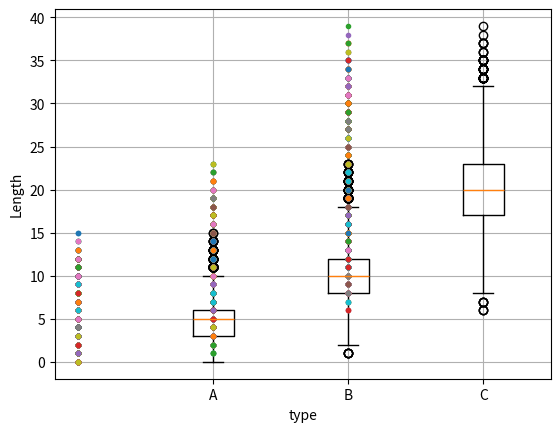

Recreate this plot in Python.
#!/usr/bin/env python
import numpy as np
import pandas as pd
import matplotlib.pyplot as plt

s1 = pd.Series(np.random.poisson(5, 10000))
s1.describe()
s2 = pd.Series(np.random.poisson(10, 10000))
s3 = pd.Series(np.random.poisson(20, 10000))

fig = plt.figure()
ax = fig.add_subplot(111)
ax.boxplot([s1, s2, s3])

xticks = ['A', 'B', 'C', ]
plt.xticks([1, 2, 3], xticks)
plt.grid()
plt.ylabel('Length')
plt.xlabel('type')

#s0 = pd.Series([0] * len(s1))
ax.plot([s1, s2, s3], marker='.', linestyle='None', )

plt.show()
plt.savefig("image.png")
